The GitHub repository caip-csa-grcymt-team/car-part-defect-ML-classifier contains a labelled image folder "car_parts_dataset" with 3 categories: major defect, minor defect, no defect. Examples follow, each with its label.

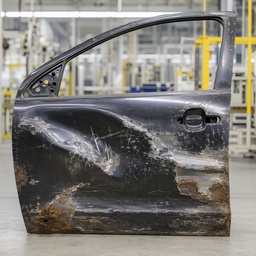
Label: major defect

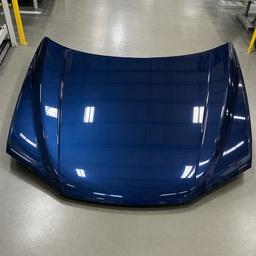
Label: no defect

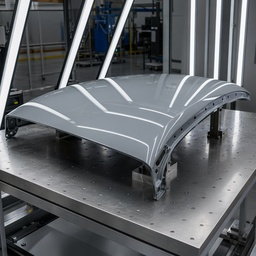
Label: no defect

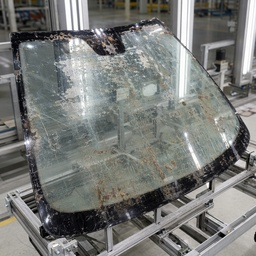
Label: major defect

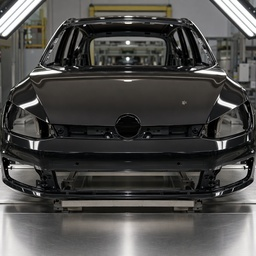
Label: minor defect

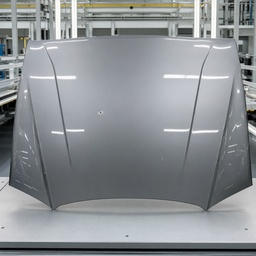
Label: minor defect
